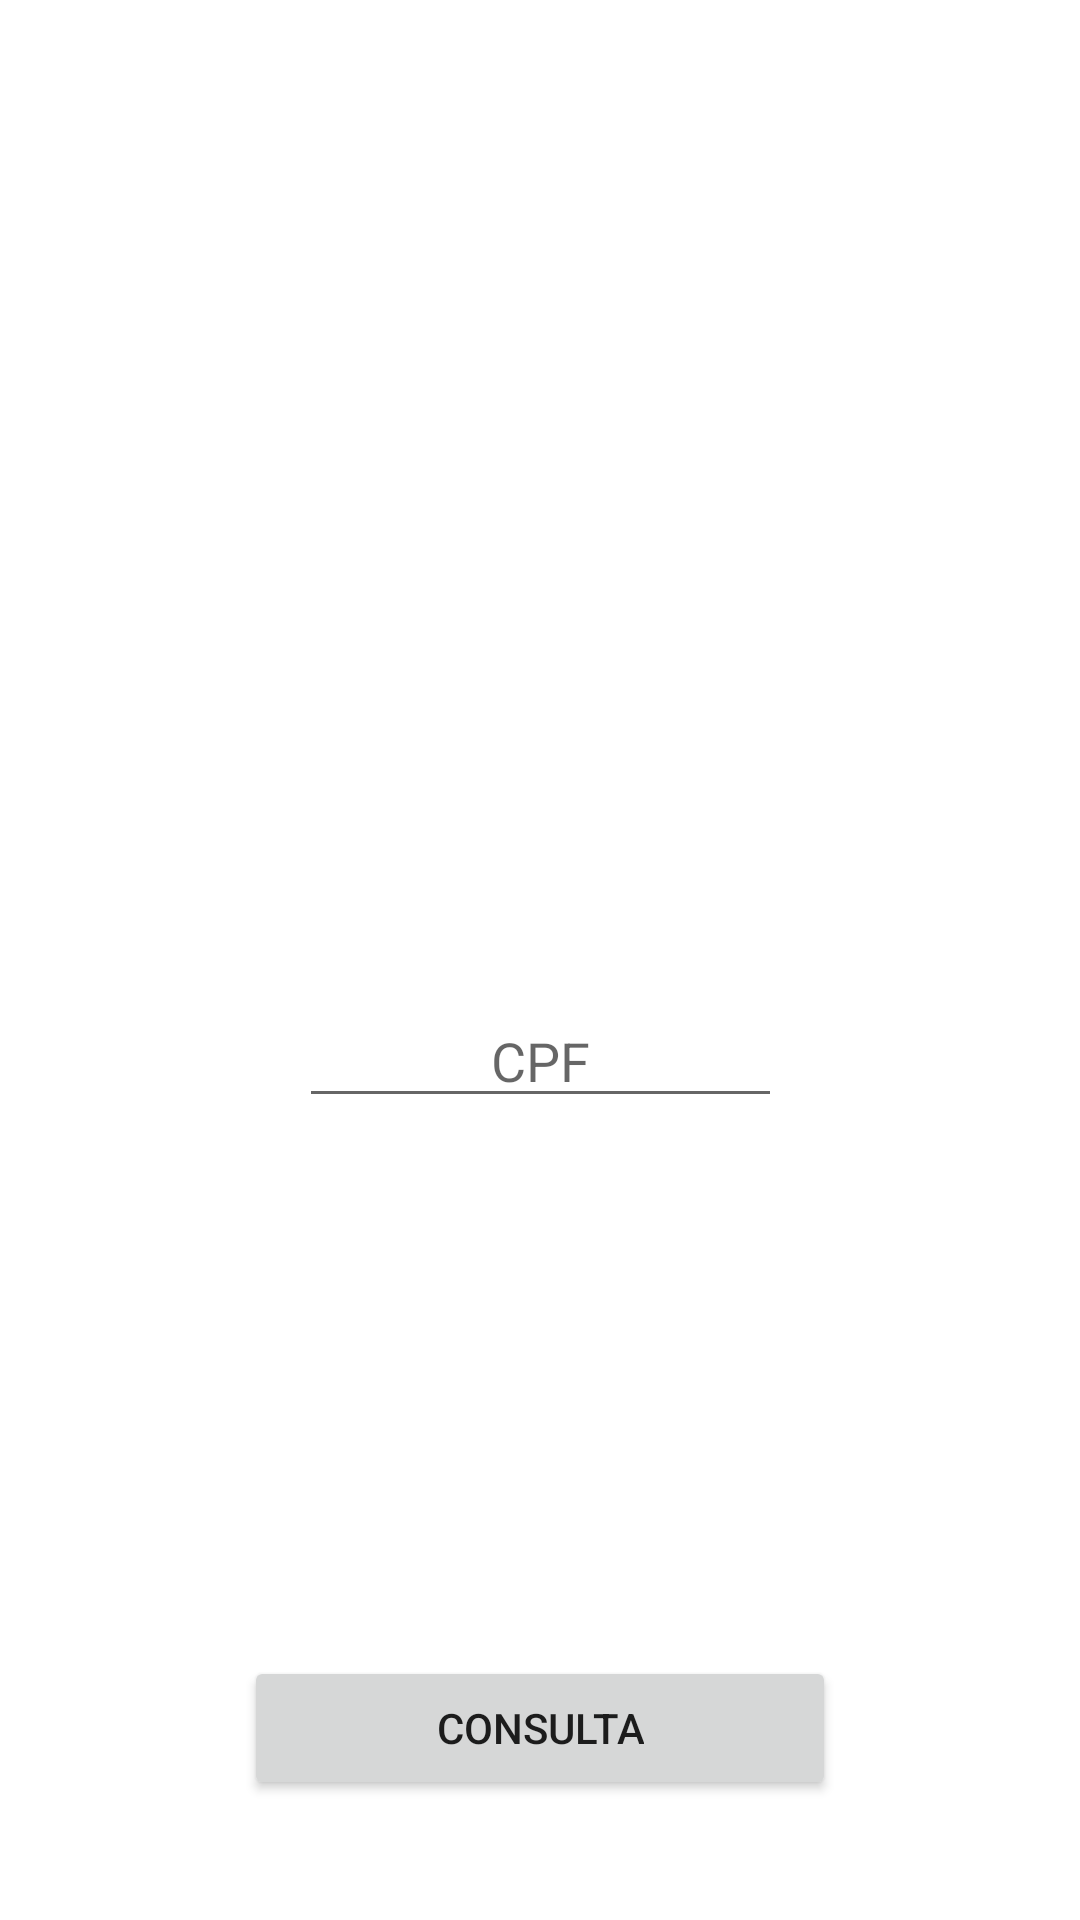

Reconstruct the res/layout file that produces this screen, plus the resources it refers to.
<!-- AndroidManifest.xml: application theme Theme.Consulta -->
<!-- res/layout/activity_consult.xml -->
<?xml version="1.0" encoding="utf-8"?>
<androidx.constraintlayout.widget.ConstraintLayout xmlns:android="http://schemas.android.com/apk/res/android"
    xmlns:app="http://schemas.android.com/apk/res-auto"
    xmlns:tools="http://schemas.android.com/tools"
    android:layout_width="match_parent"
    android:layout_height="match_parent"
    tools:context=".ConsultActivity">

    <TextView
        android:id="@+id/exitConsult"
        android:layout_width="wrap_content"
        android:layout_height="wrap_content"
        app:layout_constraintEnd_toEndOf="parent"
        app:layout_constraintStart_toStartOf="parent"
        app:layout_constraintBottom_toTopOf="@id/guide30"
        app:layout_constraintTop_toTopOf="parent"/>

    <EditText
        android:id="@+id/inputConsult"
        android:layout_width="wrap_content"
        android:layout_height="wrap_content"
        android:paddingHorizontal="64dp"
        android:hint="@string/consulta"
        android:inputType="text"
        app:layout_constraintBottom_toTopOf="@id/guide90"
        app:layout_constraintTop_toTopOf="@id/guide30"
        app:layout_constraintStart_toStartOf="parent"
        app:layout_constraintEnd_toEndOf="parent"/>

    <Button
        android:id="@+id/buttonConsult"
        android:layout_width="wrap_content"
        android:layout_height="wrap_content"
        android:text="@string/app_name"
        android:paddingHorizontal="64dp"
        app:layout_constraintEnd_toEndOf="parent"
        app:layout_constraintStart_toStartOf="parent"
        app:layout_constraintTop_toBottomOf="@id/guide90"
        app:layout_constraintBottom_toBottomOf="parent"/>

    <androidx.constraintlayout.widget.Guideline
        android:id="@+id/guide30"
        android:layout_width="wrap_content"
        android:layout_height="wrap_content"
        android:orientation="horizontal"
        app:layout_constraintGuide_percent="0.3" />

    <androidx.constraintlayout.widget.Guideline
        android:id="@+id/guide90"
        android:layout_width="wrap_content"
        android:layout_height="wrap_content"
        android:orientation="horizontal"
        app:layout_constraintGuide_percent="0.8"/>

</androidx.constraintlayout.widget.ConstraintLayout>
<!-- resources referenced by this layout -->
<resources>
  <string name="app_name">Consulta</string>
  <string name="consulta">CPF</string>
  <style name="Theme.Consulta" parent="Theme.MaterialComponents.DayNight.DarkActionBar">
          
          <item name="colorPrimary">@color/blue_sky</item>
          <item name="colorPrimaryVariant">@color/blue_dark</item>
          <item name="colorOnPrimary">@color/white</item>
          
          <item name="colorSecondary">@color/teal_200</item>
          <item name="colorSecondaryVariant">@color/teal_700</item>
          <item name="colorOnSecondary">@color/black</item>
          
          <item name="android:statusBarColor" tools:targetApi="l">?attr/colorPrimaryVariant</item>
          
      </style>
  <color name="blue_sky">#260FD8</color>
  <color name="blue_dark">#210DBF</color>
  <color name="white">#FFFFFFFF</color>
  <color name="teal_200">#FF03DAC5</color>
  <color name="teal_700">#FF018786</color>
  <color name="black">#FF000000</color>
</resources>
